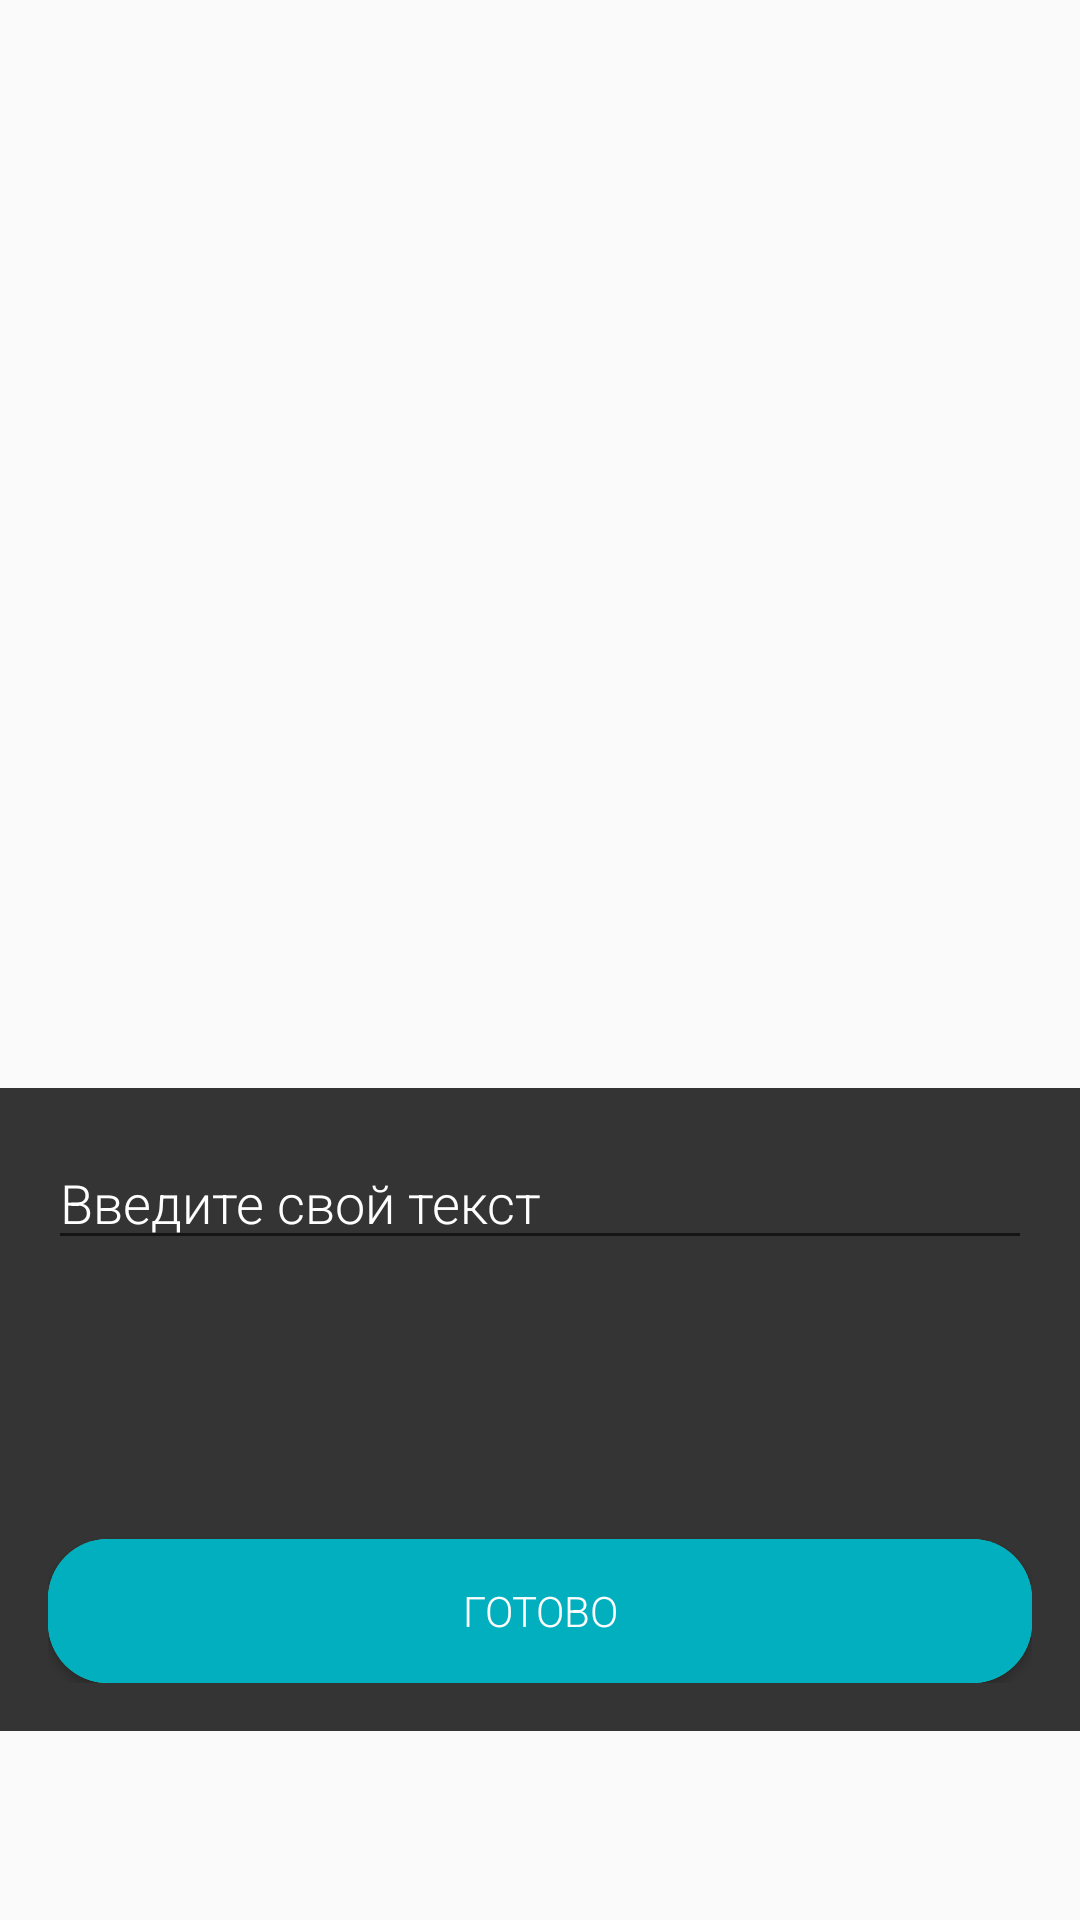

Reconstruct the res/layout file that produces this screen, plus the resources it refers to.
<!-- AndroidManifest.xml: application theme AppTheme -->
<!-- res/layout/fragment_add_text.xml -->
<?xml version="1.0" encoding="utf-8"?>
<RelativeLayout xmlns:android="http://schemas.android.com/apk/res/android"
    xmlns:tools="http://schemas.android.com/tools"
    android:layout_width="match_parent"
    android:layout_height="match_parent"
    tools:context=".fragments.BrushFragment">

    <LinearLayout
        android:layout_width="match_parent"
        android:layout_height="wrap_content"
        android:layout_alignParentBottom="true"
        android:layout_marginBottom="@dimen/operation_list_height"
        android:background="@color/dark_gray"
        android:orientation="vertical"
        android:padding="16dp">

      <EditText
          android:id="@+id/edt_add_text"
          android:layout_width="match_parent"
          android:layout_height="match_parent"
          android:maxHeight="200dp"
          android:scrollbars="vertical"
          android:hint="@string/add_your_text"
          android:textColor="@color/white"
          android:textColorHint="@color/white"
          android:fontFamily="sans-serif-light"
          android:layout_marginBottom="5dp"/>

        <androidx.recyclerview.widget.RecyclerView
            android:id="@+id/recycler_color"
            android:layout_width="match_parent"
            android:layout_height="80dp"/>

        <Button
            android:id="@+id/btn_add_text"
            android:layout_width="match_parent"
            android:layout_height="wrap_content"
            android:layout_marginTop="8dp"
            android:background="@drawable/button_background"
            android:fontFamily="sans-serif-light"
            android:textColor="@color/white"
            android:text="@string/done"/>

    </LinearLayout>

</RelativeLayout>
<!-- resources referenced by this layout -->
<resources>
  <color name="dark_gray">#353434</color>
  <color name="white">#fff</color>
  <dimen name="operation_list_height">63dp</dimen>
  <!-- drawable button_background (drawable-v24) -->
  <?xml version="1.0" encoding="utf-8"?>
  <ripple xmlns:android="http://schemas.android.com/apk/res/android"
      android:color="@color/colorAccent" >
      <item android:state_pressed="true">
          <shape android:shape="rectangle">
              <solid android:color="@color/colorAccent"/>
              <corners android:radius="20dp"/>
          </shape>
      </item>
      <item android:state_pressed="false">
          <shape android:shape="rectangle">
              <solid android:color="@color/selected_filter"/>
              <corners android:radius="20dp"/>
          </shape>
      </item>
  </ripple>
  <string name="add_your_text">Введите свой текст</string>
  <string name="done">Готово</string>
  <style name="AppTheme" parent="Theme.AppCompat.Light.DarkActionBar">
          
          <item name="colorPrimary">@color/colorPrimary</item>
          <item name="colorPrimaryDark">@color/colorPrimaryDark</item>
          <item name="colorAccent">@color/colorAccent</item>
          <item name="android:navigationBarColor">@color/black</item>
      </style>
  <color name="colorAccent">#03DAC5</color>
  <color name="selected_filter">#01AFBF</color>
  <color name="colorPrimary">#6200EE</color>
  <color name="colorPrimaryDark">#000</color>
  <color name="black">#000</color>
</resources>
